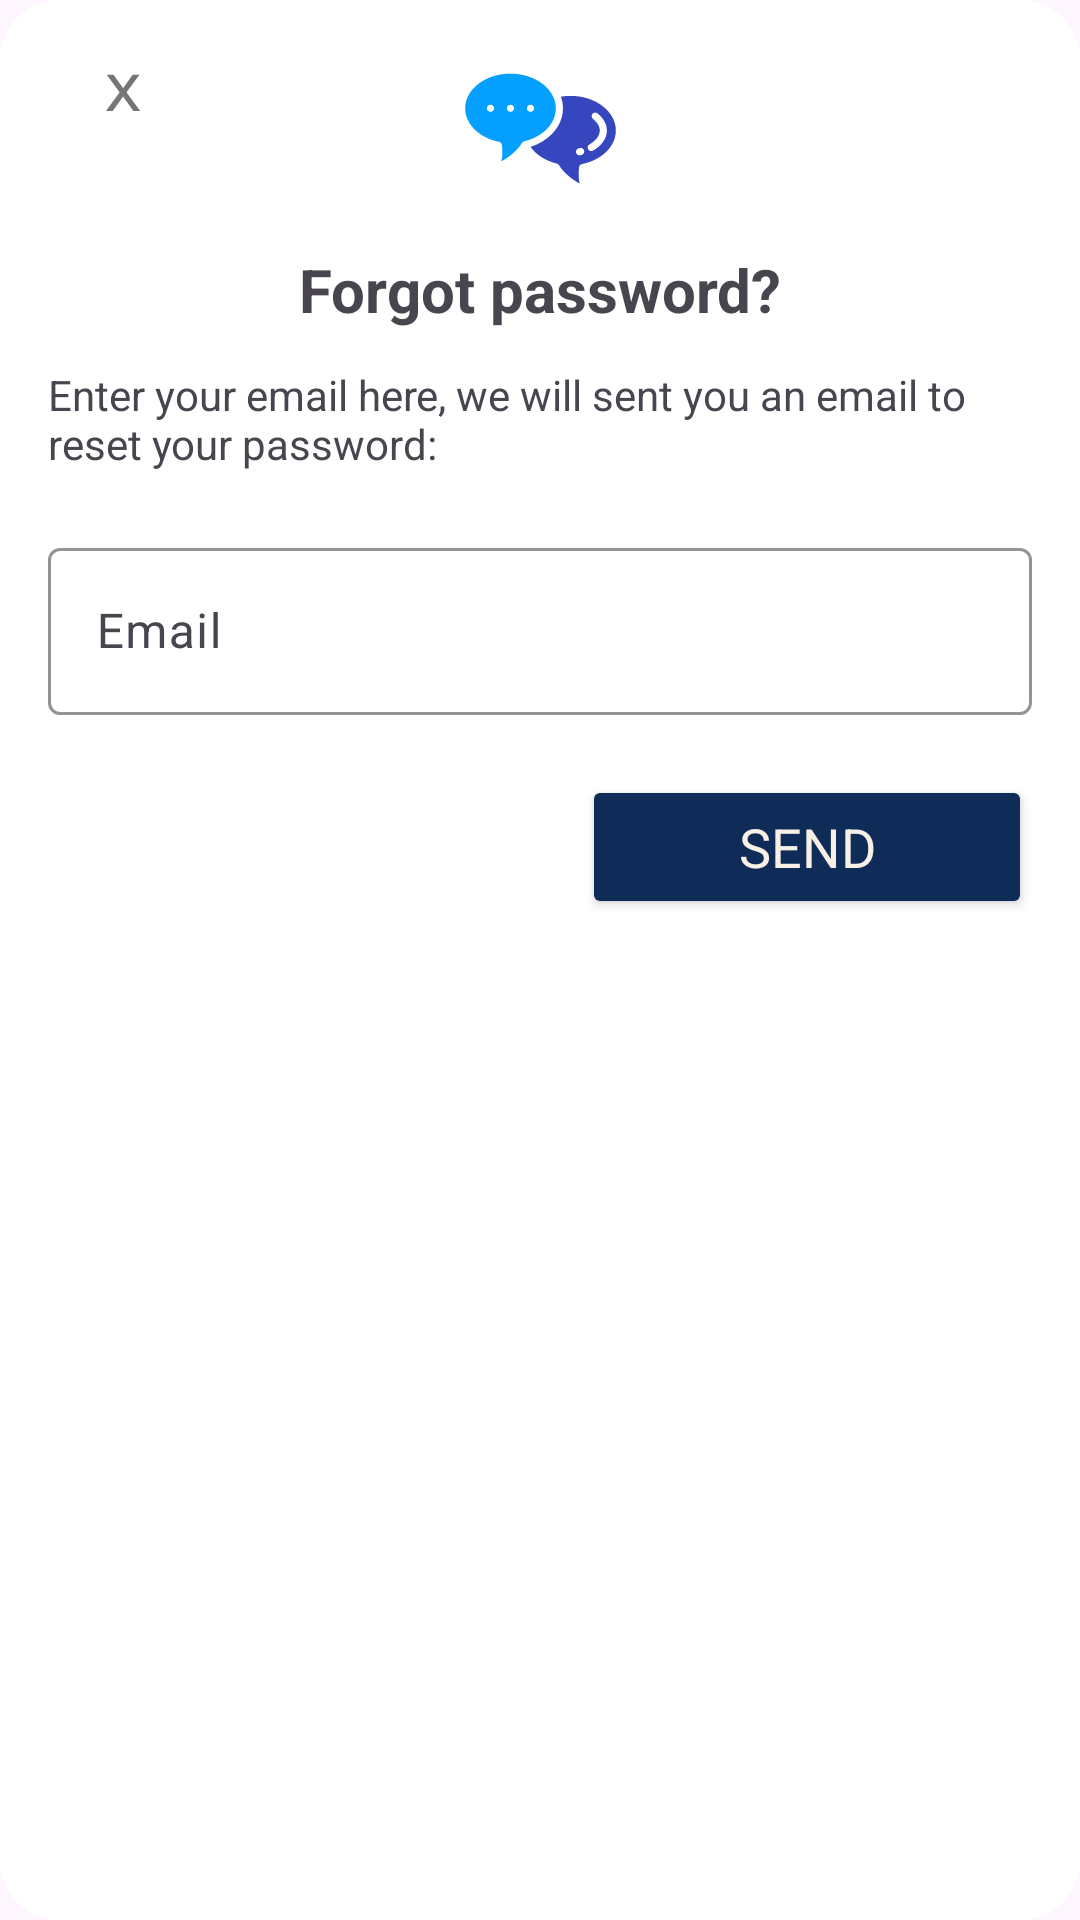

Layout XML and referenced resources for this Android screen:
<!-- AndroidManifest.xml: application theme Base.Theme.Message -->
<!-- res/layout/reset_password_dialog.xml -->
<?xml version="1.0" encoding="utf-8"?>
<androidx.constraintlayout.widget.ConstraintLayout xmlns:android = "http://schemas.android.com/apk/res/android"
                                                   xmlns:app = "http://schemas.android.com/apk/res-auto"
                                                   xmlns:tools = "http://schemas.android.com/tools"
                                                   android:id = "@+id/parentLayout"
                                                   android:layout_width = "match_parent"
                                                   android:layout_height = "match_parent"
                                                   android:layout_marginBottom = "26dp"
                                                   android:background = "@drawable/background_dialog"
                                                   android:orientation = "vertical"
                                                   android:padding = "16dp">


    <ImageView
        android:id = "@+id/imageView2"
        android:layout_width = "88dp"
        android:layout_height = "55dp"
        app:layout_constraintEnd_toEndOf = "parent"
        app:layout_constraintStart_toStartOf = "parent"
        app:layout_constraintTop_toTopOf = "parent"
        app:srcCompat = "@drawable/ic_launcher"
        tools:ignore = "ContentDescription" />

    <TextView
        android:id = "@+id/textView"
        android:layout_width = "wrap_content"
        android:layout_height = "wrap_content"
        android:layout_marginTop = "12dp"
        android:text = "@string/forgot_password"
        android:textSize = "20sp"
        android:textStyle = "bold"
        app:layout_constraintEnd_toEndOf = "parent"
        app:layout_constraintStart_toStartOf = "parent"
        app:layout_constraintTop_toBottomOf = "@+id/imageView2" />

    <TextView
        android:id = "@+id/textView2"
        android:layout_width = "wrap_content"
        android:layout_height = "wrap_content"
        android:layout_marginTop = "12dp"
        android:text = "@string/enter_your_email_here_we_will_sent_you_an_email_to_reset_your_password"
        app:layout_constraintEnd_toEndOf = "parent"
        app:layout_constraintStart_toStartOf = "parent"
        app:layout_constraintTop_toBottomOf = "@+id/textView" />

    <com.google.android.material.textfield.TextInputLayout
        android:id = "@+id/textInputLayout"
        android:layout_width = "match_parent"
        android:layout_height = "wrap_content"
        android:layout_marginTop = "20dp"
        android:background = "@drawable/background_edittext"
        android:focusable = "true"
        android:focusableInTouchMode = "true"
        android:hint = "@string/email"
        app:boxStrokeColor = "@color/blue"
        app:layout_constraintEnd_toEndOf = "parent"
        app:layout_constraintStart_toStartOf = "parent"
        app:layout_constraintTop_toBottomOf = "@+id/textView2">

        <com.google.android.material.textfield.TextInputEditText
            android:id = "@+id/edtEmailReset"
            android:layout_width = "match_parent"
            android:layout_height = "match_parent" />
    </com.google.android.material.textfield.TextInputLayout>

    <Button
        android:id = "@+id/sendButton"
        android:layout_width = "150dp"
        android:layout_height = "wrap_content"
        android:layout_marginTop = "20dp"
        android:layout_weight = "1"
        android:backgroundTint = "@color/blue"
        android:text = "@string/send"
        android:textColor = "@color/text"
        android:textSize = "18sp"
        app:layout_constraintEnd_toEndOf = "parent"
        app:layout_constraintTop_toBottomOf = "@+id/textInputLayout"
        tools:ignore = "ButtonStyle" />

    <ProgressBar
        android:id = "@+id/progressBar"
        android:layout_width = "30dp"
        android:layout_height = "30dp"
        android:layout_marginEnd = "6dp"
        android:indeterminateTint = "@color/blue"
        android:visibility = "invisible"
        app:layout_constraintBottom_toBottomOf = "@+id/sendButton"
        app:layout_constraintEnd_toStartOf = "@+id/sendButton"
        app:layout_constraintTop_toTopOf = "@+id/sendButton" />

    <ImageView
        android:id = "@+id/cancelDialogButton"
        android:layout_width = "50dp"
        android:layout_height = "30dp"
        app:layout_constraintStart_toStartOf = "parent"
        app:layout_constraintTop_toTopOf = "parent"
        app:srcCompat = "@drawable/ic_cancel_foreground"
        tools:ignore = "ContentDescription" />

</androidx.constraintlayout.widget.ConstraintLayout>
<!-- resources referenced by this layout -->
<resources>
  <color name="blue">#0F2C59</color>
  <color name="text">#F8F0E5</color>
  <!-- drawable background_dialog (drawable) -->
  <?xml version="1.0" encoding="utf-8"?>
  <shape xmlns:android = "http://schemas.android.com/apk/res/android">
      <corners android:radius = "20dp" />
      <solid android:color = "@color/white" />
  </shape>
  <!-- drawable background_edittext (drawable) -->
  <?xml version="1.0" encoding="utf-8"?>
  <shape xmlns:android = "http://schemas.android.com/apk/res/android">
      <corners  android:bottomRightRadius="30dp"
                android:bottomLeftRadius="30dp"
                android:topLeftRadius="30dp"
                android:topRightRadius="30dp" /> 
      <solid android:color = "@color/white" /> 
  </shape>
  <!-- drawable ic_cancel_foreground (drawable) -->
  <?xml version="1.0" encoding="utf-8"?>
  <vector xmlns:android="http://schemas.android.com/apk/res/android"
      android:width="108dp"
      android:height="108dp"
      android:viewportWidth="86"
      android:viewportHeight="167.625">
    <group android:scaleX="0.44979393"
        android:scaleY="0.8767059"
        android:translateX="23.658861"
        android:translateY="0.12818383">
      <group android:translateY="133.66406">
        <path android:pathData="M35.859375,-39.59375L8.234375,-77.203125L22.78125,-77.203125L43.171875,-48.375L63.640625,-77.203125L78.1875,-77.203125L50.421875,-39.59375L79.453125,-0L64.96875,-0L43.171875,-30.65625L21.3125,-0L6.75,-0L35.859375,-39.59375Z"
            android:fillColor="#767676"/>
      </group>
    </group>
  </vector>
  <!-- drawable ic_launcher: vector/xml drawable (drawable, 4008 chars, omitted) -->
  <string name="email">Email</string>
  <string name="enter_your_email_here_we_will_sent_you_an_email_to_reset_your_password">Enter your email here, we will sent you an email to reset your password:</string>
  <string name="forgot_password">Forgot password?</string>
  <string name="send">Send</string>
  <style name="Base.Theme.Message" parent="Theme.Material3.DayNight.NoActionBar">
          
          <item name="colorPrimary">@color/blue</item>
          <item name="android:textColorPrimary">@color/text</item>
          <item name="fontFamily">@font/baloo_paaji_2</item>
          <item name="android:statusBarColor">#A0D0DA</item>
      </style>
  <color name="white">#FFFFFFFF</color>
</resources>
